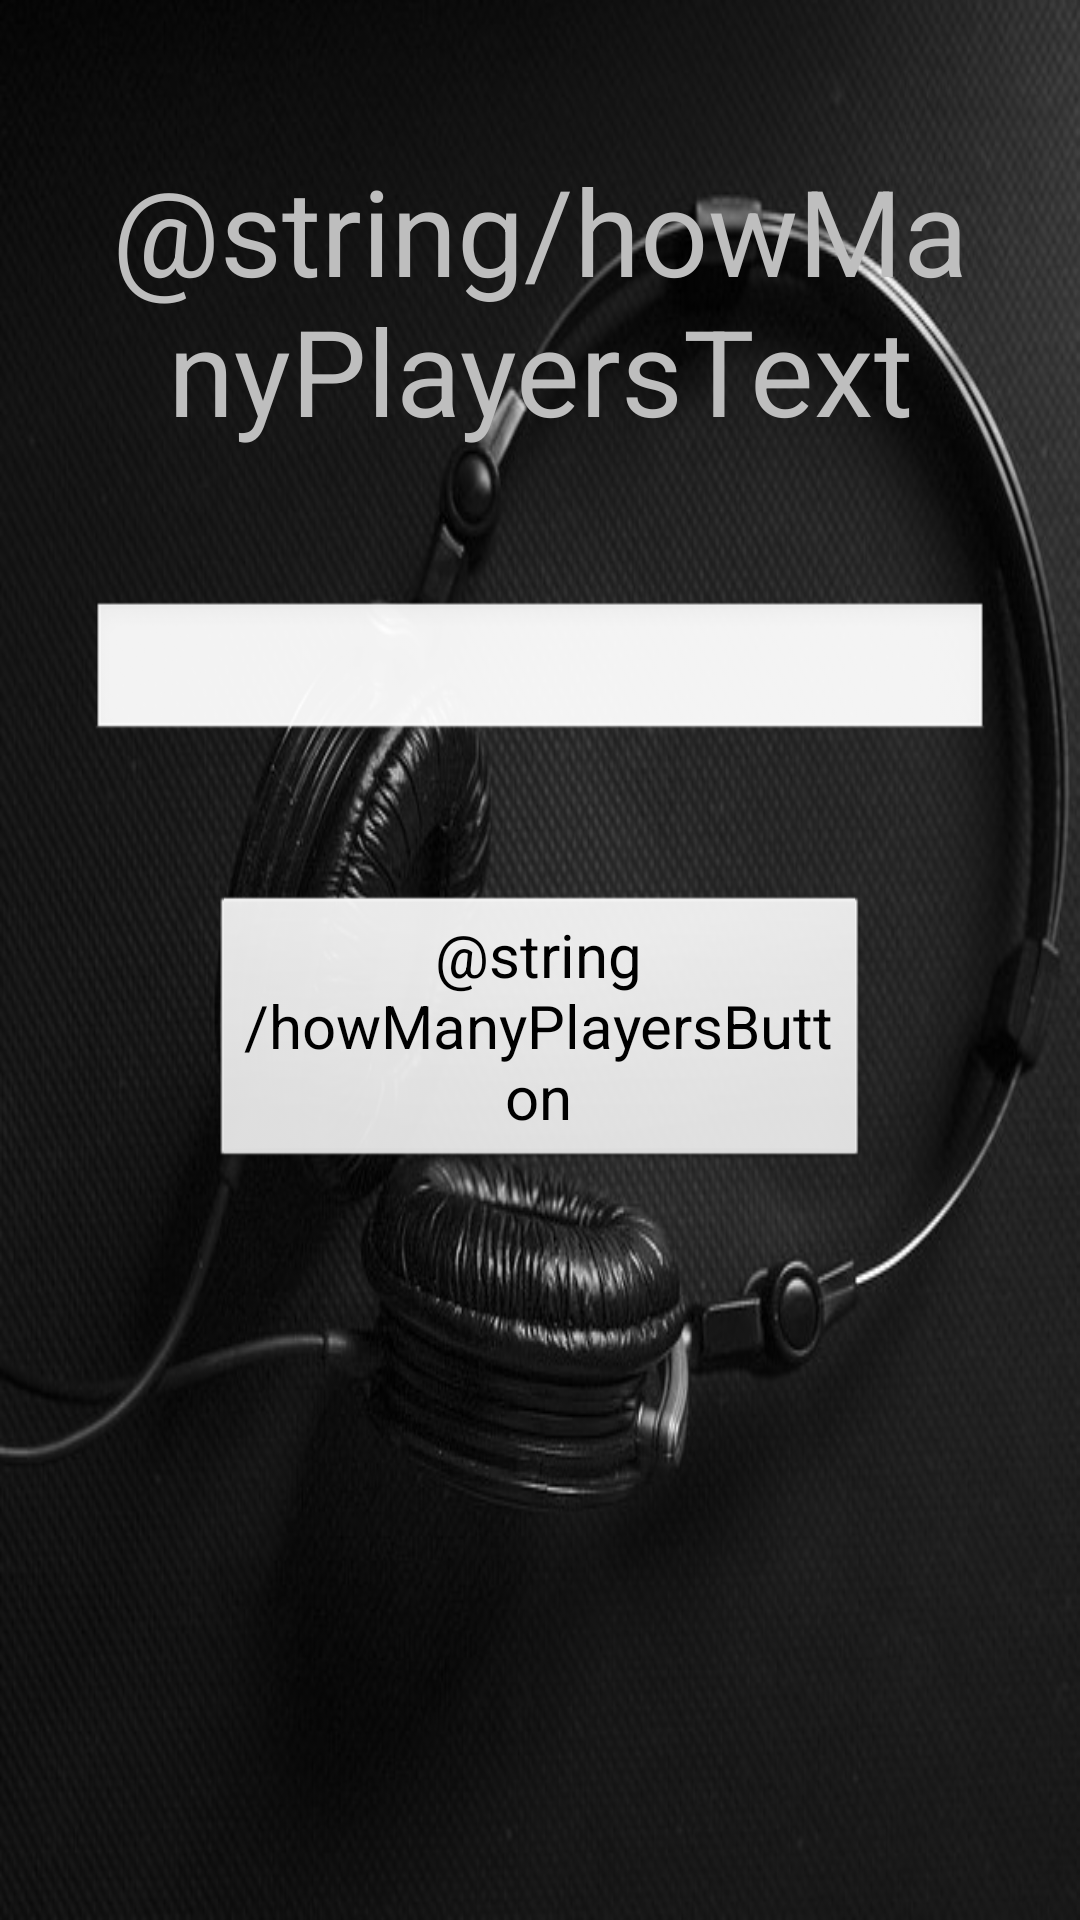

Here is an Android app screen rendered from its layout file. Give the layout XML and the strings, colors and styles it references.
<!-- AndroidManifest.xml: application theme AppTheme -->
<!-- res/layout/how_many_players.xml -->
<?xml version="1.0" encoding="utf-8"?>
<androidx.constraintlayout.widget.ConstraintLayout xmlns:android="http://schemas.android.com/apk/res/android"
    xmlns:app="http://schemas.android.com/apk/res-auto"
    xmlns:tools="http://schemas.android.com/tools"
    android:layout_width="match_parent"
    android:layout_height="match_parent"
    android:theme="@android:style/Theme.NoTitleBar"
    tools:context=".HowManyPlayers"
    android:background="@drawable/background">

    <LinearLayout
        android:layout_width="match_parent"
        android:layout_height="match_parent"
        android:orientation="vertical">

        <TextView
            android:layout_marginLeft="30dp"
            android:layout_marginRight="30dp"
            android:layout_marginTop="50dp"
            android:text="@string/howManyPlayersText"
            android:gravity="center"
            android:textSize="40sp"
            android:layout_width="match_parent"
            android:layout_height="wrap_content"
            android:layout_gravity="center">

        </TextView>

        <EditText
            android:id="@+id/howManyPlayersEdit"
            android:layout_marginLeft="30dp"
            android:layout_marginRight="30dp"
            android:layout_marginTop="50dp"
            android:textSize="20sp"
            android:gravity="center"
            android:layout_width="match_parent"
            android:layout_height="wrap_content"
            android:inputType="numberDecimal">
        </EditText>

        <Button
            android:id="@+id/howManyPlayersButton"
            android:layout_marginLeft="70dp"
            android:layout_marginRight="70dp"
            android:layout_marginTop="50dp"
            android:text="@string/howManyPlayersButton"
            android:textSize="20sp"
            android:layout_width="match_parent"
            android:layout_height="wrap_content">

        </Button>

    </LinearLayout>

</androidx.constraintlayout.widget.ConstraintLayout>
<!-- resources referenced by this layout -->
<resources>
  <!-- drawable background: jpg bitmap (drawable-v24, 93340 bytes) -->
  <style name="AppTheme" parent="Theme.AppCompat.Light.DarkActionBar">
          
          <item name="colorPrimary">@color/colorPrimary</item>
          <item name="colorPrimaryDark">@color/colorPrimaryDark</item>
          <item name="colorAccent">@color/colorAccent</item>
      </style>
  <color name="colorPrimary">#000000</color>
  <color name="colorPrimaryDark">#000000</color>
  <color name="colorAccent">#000000</color>
</resources>
